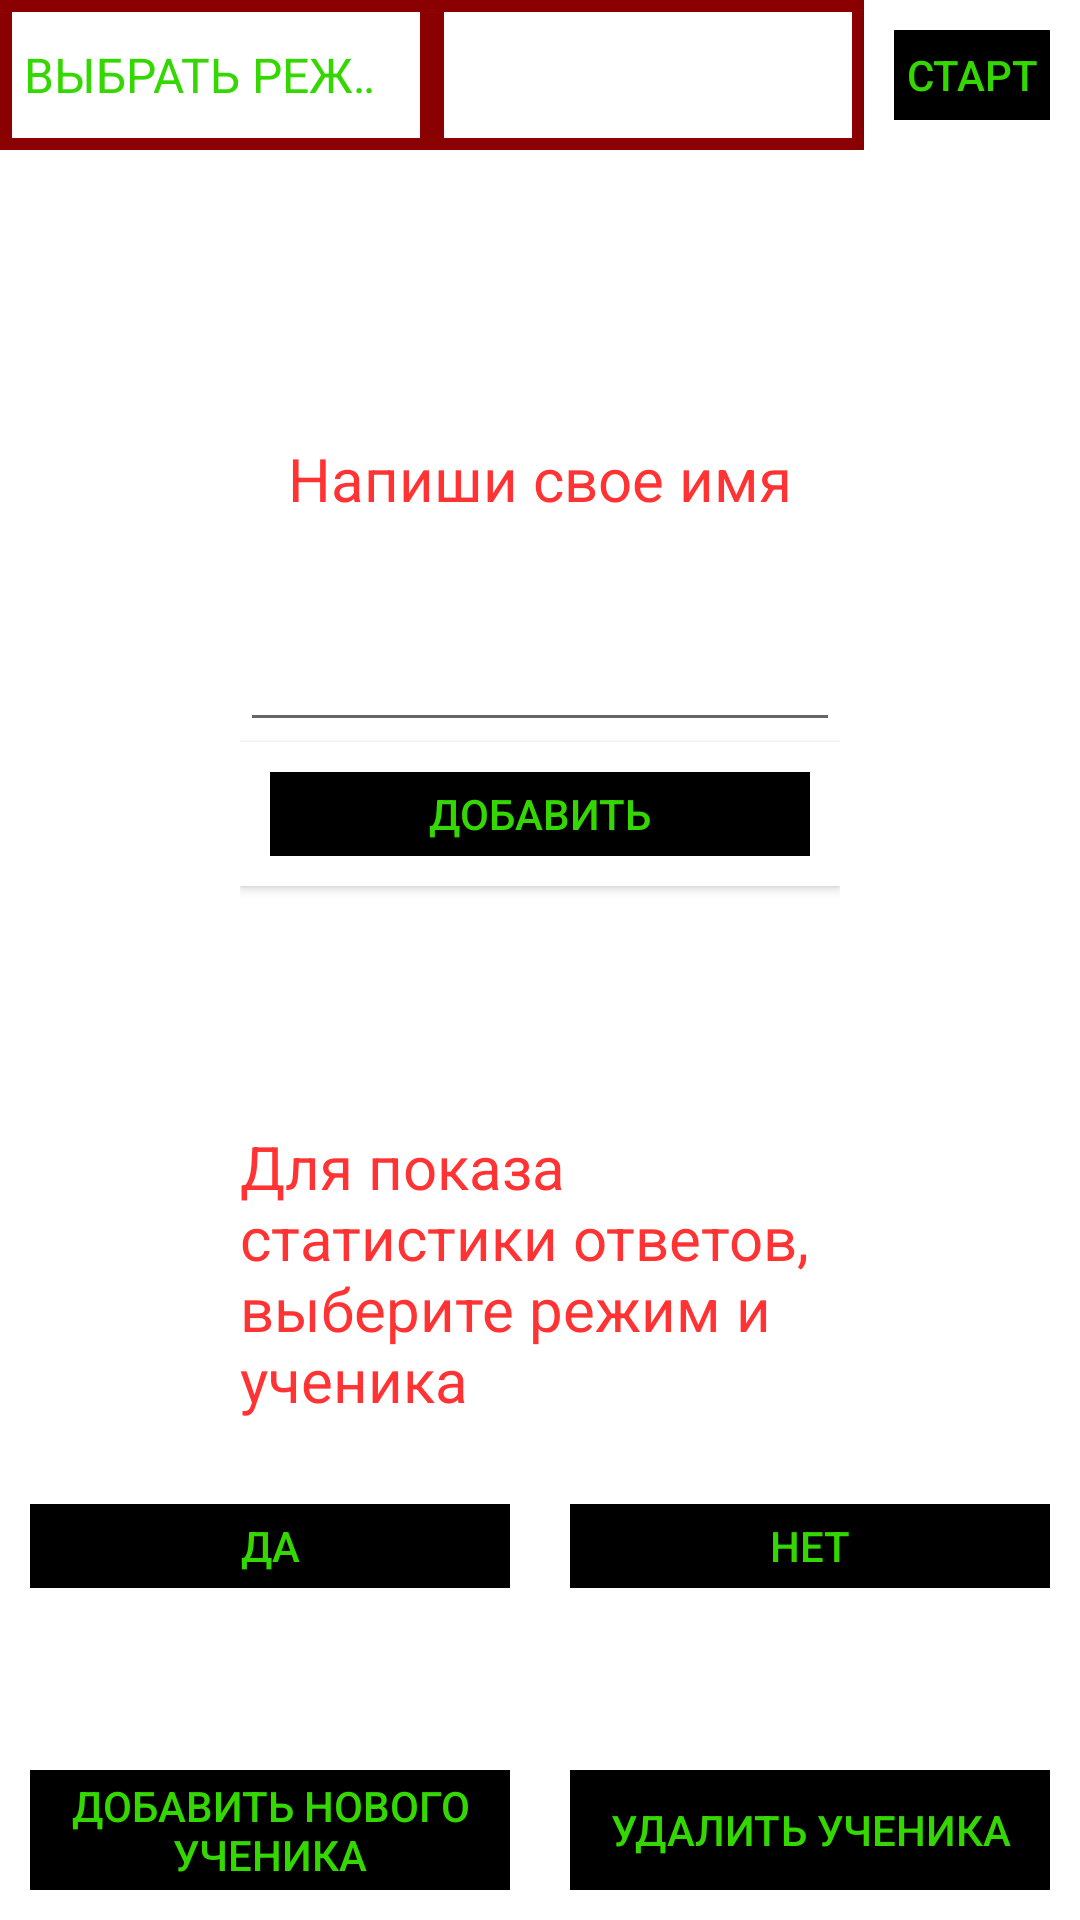

Produce the Android XML layout that renders to this screen, including the resource entries it uses.
<!-- AndroidManifest.xml: application theme Theme.SimpleMath -->
<!-- res/layout/activity_main.xml -->
<?xml version="1.0" encoding="utf-8"?>

<RelativeLayout xmlns:android="http://schemas.android.com/apk/res/android"
    android:layout_width="match_parent"
    android:layout_height="match_parent"
    android:background="@drawable/starsphoto">

    <LinearLayout
        android:layout_width="match_parent"
        android:layout_height="wrap_content"
        android:baselineAligned="false"
        android:orientation="horizontal">

        <Spinner
            android:id="@+id/change"
            android:layout_width="0dp"
            android:layout_height="50dp"
            android:layout_weight="2"
            android:background="@drawable/frame_spinner"
            android:entries="@array/change"
            android:theme="@style/spinnerTheme" />

        <Spinner
            android:id="@+id/change_Person"
            android:layout_width="0dp"
            android:layout_height="50dp"
            android:layout_weight="2"
            android:background="@drawable/frame_spinner"
            android:theme="@style/spinnerTheme" />

        <Button
            android:id="@+id/start_button"
            android:layout_width="0dp"
            android:layout_height="50dp"
            android:layout_weight="1"
            android:background="@drawable/frame_button"
            android:onClick="start"
            android:text="@string/start"
            android:textColor="#34D800" />

    </LinearLayout>

    <TextView
        android:id="@+id/name"
        android:layout_width="wrap_content"
        android:layout_height="wrap_content"
        android:layout_alignParentTop="true"
        android:layout_centerInParent="true"
        android:layout_centerHorizontal="true"
        android:layout_marginTop="75dp"
        android:text=""
        android:textColor="#FF3333"
        android:textSize="20sp" />

    <LinearLayout
        android:layout_width="wrap_content"
        android:layout_height="wrap_content"
        android:layout_alignParentTop="true"
        android:layout_centerInParent="true"
        android:layout_marginTop="146dp"
        android:baselineAligned="false"
        android:orientation="vertical">

        <TextView
            android:id="@+id/write_name"
            android:layout_width="match_parent"
            android:layout_height="wrap_content"
            android:gravity="center"
            android:text="@string/write_name"
            android:textColor="#FF3333"
            android:textSize="20sp" />

        <EditText
            android:id="@+id/namePerson_edit"
            android:layout_width="200dp"
            android:layout_height="wrap_content"
            android:layout_marginTop="20sp"
            android:ems="10"
            android:gravity="center"
            android:maxLength="10"
            android:textColor="#FF3333"
            android:textSize="28sp" />

        <Button
            android:id="@+id/add"
            android:layout_width="match_parent"
            android:layout_height="wrap_content"
            android:background="@drawable/frame_button"
            android:onClick="add"
            android:text="@string/add"
            android:textColor="#34D800" />

        <TextView
            android:id="@+id/show_progress"
            android:layout_width="match_parent"
            android:layout_height="wrap_content"
            android:layout_marginTop="80sp"
            android:text="@string/show_progress"
            android:textColor="#FF3333"
            android:textSize="20sp" />

    </LinearLayout>

    <LinearLayout
        android:layout_width="match_parent"
        android:layout_height="wrap_content"
        android:layout_alignTop="@id/bottom"
        android:layout_marginTop="-89dp"
        android:baselineAligned="false"


        android:orientation="horizontal">


        <Button
            android:id="@+id/yes"
            android:layout_width="0dp"
            android:layout_height="wrap_content"
            android:layout_weight="1"
            android:background="@drawable/frame_button"
            android:onClick="yes"
            android:text="@string/yes"
            android:textColor="#34D800" />


        <Button
            android:id="@+id/no"
            android:layout_width="0dp"
            android:layout_height="wrap_content"
            android:layout_weight="1"
            android:background="@drawable/frame_button"
            android:onClick="no"
            android:text="@string/no"
            android:textColor="#34D800" />

    </LinearLayout>

    <LinearLayout
        android:id="@+id/bottom"
        android:layout_width="match_parent"
        android:layout_height="wrap_content"
        android:layout_alignParentBottom="true"
        android:baselineAligned="false"
        android:orientation="horizontal">

        <Button
            android:id="@+id/addPerson"
            android:layout_width="0dp"
            android:layout_height="60dp"
            android:layout_weight="1"
            android:background="@drawable/frame_button"
            android:onClick="addPerson"
            android:text="@string/add_person"
            android:textColor="#34D800" />

        <Button
            android:id="@+id/deletePerson"
            android:layout_width="0dp"
            android:layout_height="60dp"
            android:layout_weight="1"
            android:background="@drawable/frame_button"
            android:onClick="deletePerson"
            android:text="@string/delete_person"
            android:textColor="#34D800" />
    </LinearLayout>

</RelativeLayout>
<!-- resources referenced by this layout -->
<resources>
  <string-array name="change">
          <item>"ВЫБРАТЬ РЕЖИМ"</item>
          <item>Режим умножения</item>
          <item>Режим деление</item>
      </string-array>
  <!-- drawable frame_button (drawable) -->
  <shape xmlns:android="http://schemas.android.com/apk/res/android"
  
      android:shape="rectangle" >
      <solid android:color="#000000"
          />
      <stroke android:width="10dp"
          android:color="#FFFFFF"/>
  </shape>
  <!-- drawable frame_spinner (drawable) -->
  <shape xmlns:android="http://schemas.android.com/apk/res/android"
  
      android:shape="rectangle" >
      <solid />
      <stroke android:width="4dp"
          android:color="#8B0000"/>
  </shape>
  <string name="add">Добавить</string>
  <string name="add_person">Добавить нового ученика</string>
  <string name="delete_person">Удалить ученика</string>
  <string name="no">НЕТ</string>
  <string name="show_progress">Для показа статистики ответов, выберите режим и ученика</string>
  <string name="start">СТАРТ</string>
  <string name="write_name">Напиши свое имя</string>
  <string name="yes">ДА</string>
  <style name="spinnerTheme">
          <item name="android:textColor">#34D800</item>
      </style>
  <style name="Theme.SimpleMath" parent="Theme.MaterialComponents.DayNight.DarkActionBar">
          
          <item name="colorPrimary">@color/purple_500</item>
          <item name="colorPrimaryVariant">@color/purple_700</item>
          <item name="colorOnPrimary">@color/white</item>
          
          <item name="colorSecondary">@color/teal_200</item>
          <item name="colorSecondaryVariant">@color/teal_700</item>
          <item name="colorOnSecondary">@color/black</item>
          
          <item name="android:statusBarColor" tools:targetApi="l">?attr/colorPrimaryVariant</item>
          
      </style>
  <!-- not gathered from this repository: default colours our renderer supplied (Android Studio template values) -->
  <color name="purple_500">#FF6200EE</color>
  <color name="purple_700">#FF3700B3</color>
  <color name="teal_200">#FF03DAC5</color>
  <color name="teal_700">#FF018786</color>
  <color name="black">#FF000000</color>
  <color name="white">#FFFFFFFF</color>
</resources>
